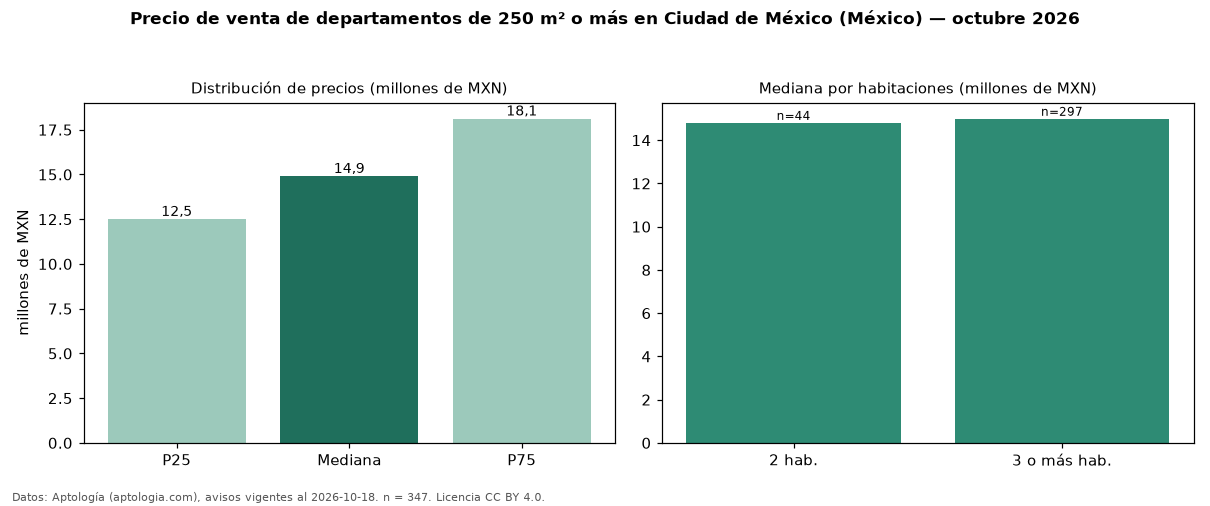

The data file committed next to this chart (first rows):
seccion, metrica, valor, moneda, n
filtro, area6, de 250 m² o más, , 347
precio, p25, 12500000, MXN, 347
precio, mediana, 14900000, MXN, 347
precio, p75, 18113078, MXN, 347
precio, minimo, 1790558, MXN, 347
precio, maximo, 24500000, MXN, 347
m2, mediana_precio_m2, 48601, MXN, 343
m2, area_mediana_m2, 300.0, m2, 343
banos, mediana_banos, 3.0, , 
habitaciones, 2, 14800000, MXN, 44
habitaciones, 3+, 14990000, MXN, 297
fuente, fecha_datos, 2026-10-18, , 
fuente, atribucion, https://www.aptologia.com/, , 
fuente, licencia, CC BY 4.0, , 
